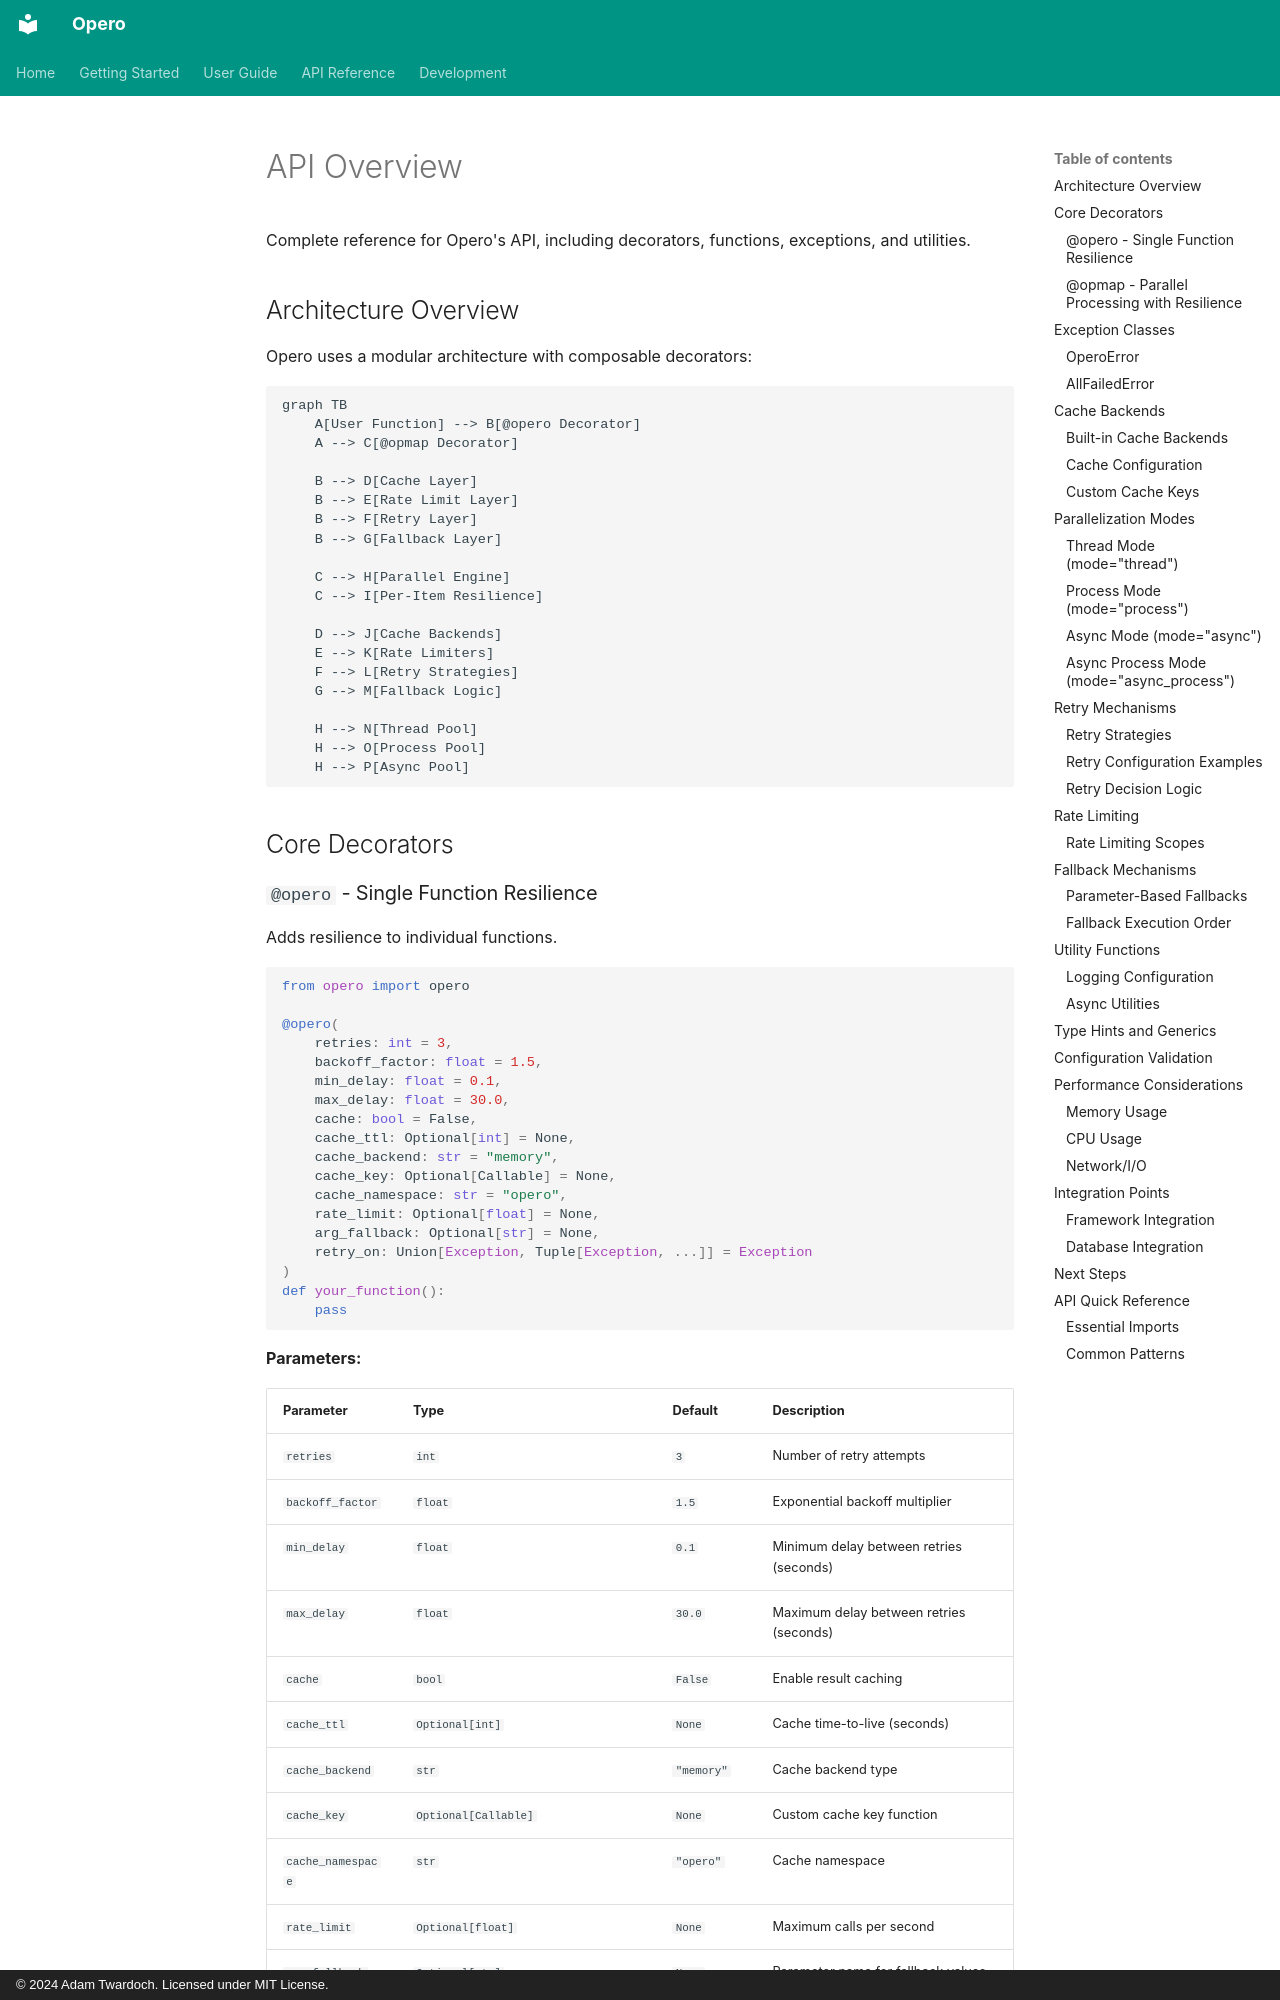

repository: twardoch/opero · page: md/api/overview/index.html · generator: mkdocs · copyright: © 2024 Adam Twardoch. Licensed under MIT License.

# API Overview

Complete reference for Opero's API, including decorators, functions, exceptions, and utilities.

## Architecture Overview

Opero uses a modular architecture with composable decorators:

```mermaid
graph TB
    A[User Function] --> B[@opero Decorator]
    A --> C[@opmap Decorator]
    
    B --> D[Cache Layer]
    B --> E[Rate Limit Layer] 
    B --> F[Retry Layer]
    B --> G[Fallback Layer]
    
    C --> H[Parallel Engine]
    C --> I[Per-Item Resilience]
    
    D --> J[Cache Backends]
    E --> K[Rate Limiters]
    F --> L[Retry Strategies]
    G --> M[Fallback Logic]
    
    H --> N[Thread Pool]
    H --> O[Process Pool]
    H --> P[Async Pool]
```

## Core Decorators
